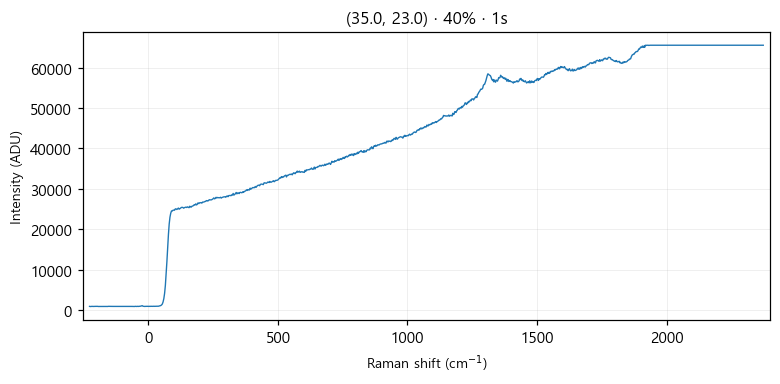

Data behind this chart, as committed beside it:
# laser_power_pct, 40
# exposure_time, 1
# laser_nm, 532
# mode, single
pixel, raman_shift_cm-1, wavelength_nm, intensity
0, -227.1, 525.7, 901
1, -224, 525.8, 866
2, -220.9, 525.8, 895
3, -217.9, 525.9, 906
4, -214.8, 526, 892
5, -211.7, 526.1, 887
6, -208.7, 526.2, 903
7, -205.6, 526.3, 905
8, -202.5, 526.3, 907
9, -199.5, 526.4, 903
10, -196.4, 526.5, 912
11, -193.3, 526.6, 881
12, -190.3, 526.7, 881
13, -187.2, 526.8, 882
14, -184.2, 526.9, 892
15, -181.1, 526.9, 900
16, -178.1, 527, 888
17, -175, 527.1, 899
18, -171.9, 527.2, 902
19, -168.9, 527.3, 900
20, -165.8, 527.4, 907
21, -162.8, 527.5, 876
22, -159.7, 527.5, 898
23, -156.7, 527.6, 885
24, -153.6, 527.7, 915
25, -150.6, 527.8, 899
26, -147.6, 527.9, 904
27, -144.5, 528, 908
28, -141.5, 528, 920
29, -138.4, 528.1, 907
30, -135.4, 528.2, 895
31, -132.4, 528.3, 896
32, -129.3, 528.4, 894
33, -126.3, 528.5, 902
34, -123.2, 528.6, 893
35, -120.2, 528.6, 888
36, -117.2, 528.7, 900
37, -114.1, 528.8, 897
38, -111.1, 528.9, 898
39, -108.1, 529, 899
40, -105.1, 529.1, 888
41, -102, 529.1, 892
42, -99.01, 529.2, 900
43, -95.99, 529.3, 902
44, -92.97, 529.4, 898
45, -89.94, 529.5, 905
46, -86.92, 529.6, 907
47, -83.91, 529.7, 888
48, -80.89, 529.7, 896
49, -77.87, 529.8, 899
50, -74.86, 529.9, 904
51, -71.84, 530, 911
52, -68.83, 530.1, 890
53, -65.82, 530.2, 915
54, -62.81, 530.2, 894
55, -59.8, 530.3, 891
... 968 more rows
